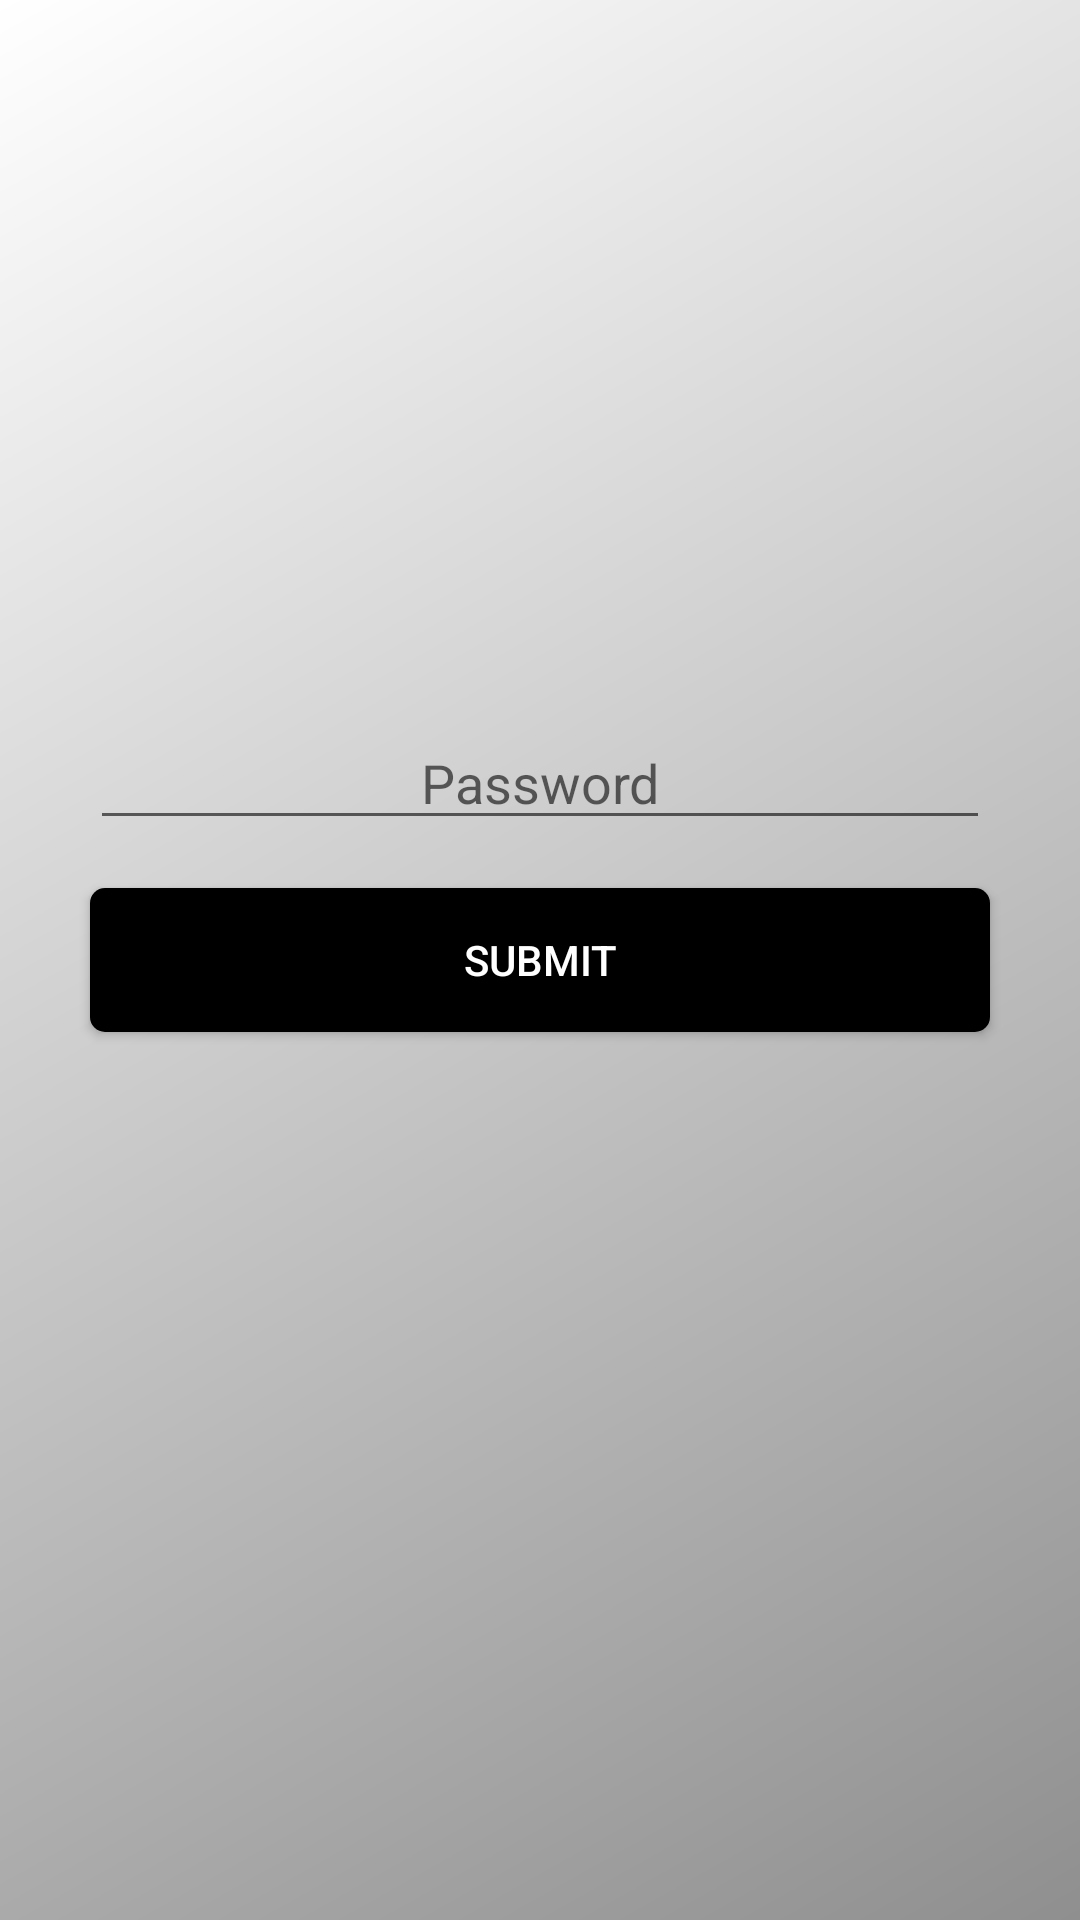

Layout XML and referenced resources for this Android screen:
<!-- AndroidManifest.xml: application theme AppTheme.NoActionBar -->
<!-- res/layout/activity_lock.xml -->
<?xml version="1.0" encoding="utf-8"?>
<RelativeLayout android:layout_width="match_parent"
                android:layout_height="match_parent"
                android:background="@drawable/background"
                xmlns:android="http://schemas.android.com/apk/res/android">
    <EditText
        android:id="@+id/pass_edit_text"
        android:layout_width="match_parent"
        android:inputType="textPassword"
        android:maxLength="8"
        android:hint="@string/hint_password"
        android:gravity="center"
        android:layout_marginBottom="@dimen/dimen_default"
        android:layout_marginEnd="30dp"
        android:layout_above="@+id/submit_btn"
        android:layout_height="wrap_content"
        android:layout_marginStart="30dp"/>

    <Button
        android:id="@+id/submit_btn"
        android:background="@drawable/button_bcg"
        android:textColor="@android:color/white"
        android:layout_marginEnd="30dp"
        android:text="@string/submit_btn_text"
        android:layout_centerInParent="true"
        android:layout_marginStart="30dp"
        android:layout_width="match_parent"
        android:layout_height="wrap_content"/>

</RelativeLayout>
<!-- resources referenced by this layout -->
<resources>
  <dimen name="dimen_default">16dp</dimen>
  <!-- drawable background (drawable) -->
  <?xml version="1.0" encoding="utf-8"?>
  <layer-list xmlns:android="http://schemas.android.com/apk/res/android">
      <item>
          <shape xmlns:android="http://schemas.android.com/apk/res/android"
                 android:shape="rectangle">
              <gradient
                  android:angle="135"
                  android:endColor="@android:color/white"
                  android:startColor="@color/colorBackground"/>
          </shape>
      </item>
  </layer-list>
  <!-- drawable button_bcg (drawable) -->
  <shape android:shape="rectangle"
         xmlns:android="http://schemas.android.com/apk/res/android">
      <corners android:radius="5dp"/>
      <solid android:color="@android:color/black"/>
  </shape>
  <string name="hint_password">Password</string>
  <string name="submit_btn_text">Submit</string>
  <style name="AppTheme.NoActionBar">
          <item name="windowActionBar">false</item>
          <item name="windowNoTitle">true</item>
          <item name="windowActionModeOverlay">true</item>
      </style>
  <color name="colorBackground">#8f8f8f</color>
</resources>
